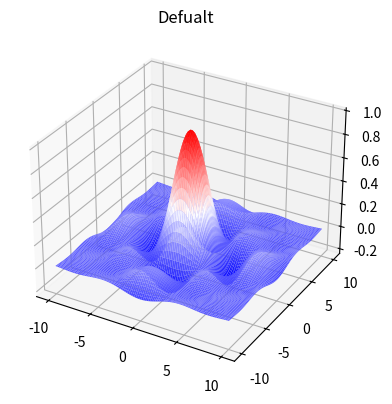

This chart was generated by the following Python code:
from matplotlib import projections
import matplotlib.pyplot as plt
import numpy

from matplotlib.colors import LinearSegmentedColormap

from matplotlib import cm


def makeData():
    #Строим сетку в интервале от -10 до 10, имеющую 100 отсчетов по обоим координатам
    x = numpy.linspace(-10, 10, 100)
    y = numpy.linspace(-10, 10, 100)

    #Создаем двумерную матрицу-сетку
    x_grid, y_grid = numpy.meshgrid(x, y)

    #В узлах рассчитываем матрицу-сетку
    z = numpy.sin (x_grid) * numpy.sin (y_grid) / (x_grid * y_grid)

    return x_grid, y_grid, z


if __name__ == '__main__':
    print(dir(cm)) #какие цветовые карты есть


    x, y, z = makeData()
    figure = plt.figure(figsize=(10, 8))
    cmap = LinearSegmentedColormap.from_list('red_blue', ['b','w', 'r'], 256) 

    axes = figure.add_subplot(1, 2, 1, projection='3d')
    axes.set_title("Defualt")
    axes.plot_surface(x, y, z, rcount=100, ccount=100, cmap=cmap , shade=True) #rcount= 20, ccount=20 размеры сетки из которой сториться фигура
                                                                # rcount и ccount задавали количество отсчетов по осям, 
                                                                # то rstride и cstride задают степень прореженности (децимации) по осям
                                                                # color='yellow'
    # axes_new = figure.add_subplot(1, 2, 2, projection='3d')
    # axes_new.set_title("New Diagramm")
    # axes_new.plot_surface(x, y, z, rcount= 50, ccount=50, cmap='Spectral', shade=True)


    plt.show()





